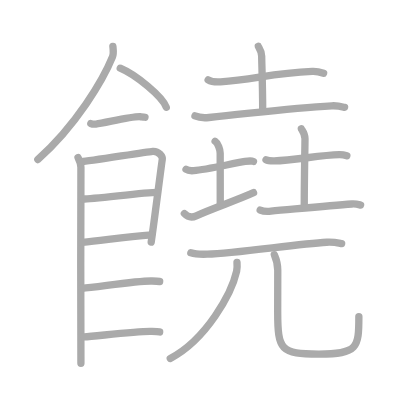
t = 0.00 s
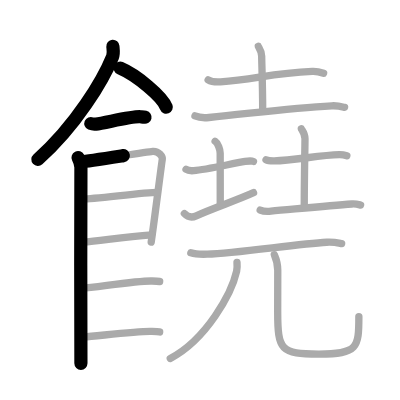
t = 4.25 s
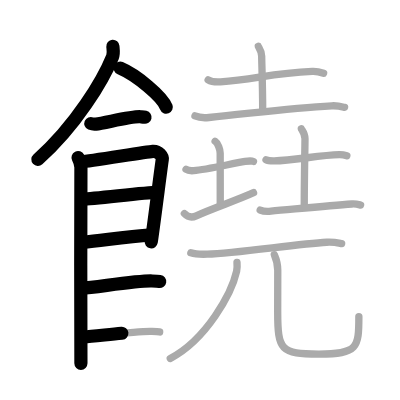
t = 8.50 s
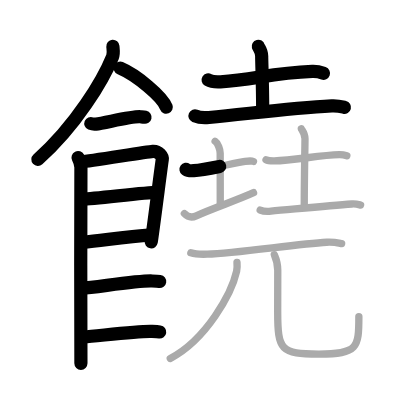
t = 12.50 s
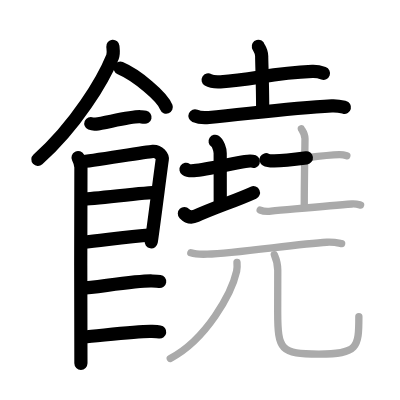
t = 15.50 s
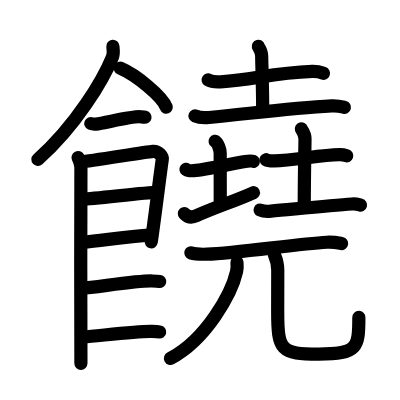
t = 21.00 s

The animated SVG that drew these frames (rendered in a browser with its animation timeline set to each time). Animation: 21 SMIL elements (animate=21); one cycle of 21.00 s.

<?xml version="1.0" standalone="no"?>
<!DOCTYPE svg PUBLIC "-//W3C//DTD SVG 1.1//EN"   "http://www.w3.org/Graphics/SVG/1.1/DTD/svg11.dtd">
<svg width="400px" height="400px"  version="1.1" xmlns="http://www.w3.org/2000/svg">
  <defs>
    <marker id="Triangle" viewBox="0 0 10 10" refX="0" refY="5" markerUnits="strokeWidth" markerWidth="3" style="stroke-opacity:0%;fill:#aaaaaa;" markerHeight="2" orient="auto">
      <path d="M 0 0 L 10 5 L 0 10 z" />
    </marker>
    
    <marker id="Arrow" viewBox="0 0 10 10" refX="5" refY="5" markerUnits="strokeWidth" markerWidth="1.8" style="stroke-opacity:0%;fill:#770000;" markerHeight="2" orient="auto">
      <path d="M 0 4 L 6 4 L 4 1 L 10 5 L 4 9 L 6 6 L 0 6 z" />
        <circle cx="5" cy="5" r="5" />
      </marker>
    
    <marker id="TriangleRed" viewBox="0 0 10 10" refX="0" refY="5" markerUnits="strokeWidth" markerWidth="3" style="stroke-opacity:0%;fill:#CC0000;" markerHeight="2" orient="auto">
      <path d="M 0 0 L 10 5 L 0 10 z" />
    </marker>
    
    <marker id="ArrowRed" viewBox="0 0 10 10" refX="5" refY="5" markerUnits="strokeWidth" markerWidth="1.8" style="stroke-opacity:0%;fill:#CC0000;" markerHeight="2" orient="auto">
      <path d="M 0 4 L 6 4 L 4 1 L 10 5 L 4 9 L 6 6 L 0 6 z" />
        <circle cx="5" cy="5" r="5" />
      </marker>
    
  </defs>
  
  <path style="fill:#ffffff; fill-opacity:100%; fill-rule:evenodd; stroke-width:0;" d="M 0 0 L 400px 0 L 400px 400px L 0 400px L 0 0" />

  <g transform="scale(3.6697247706422 3.6697247706422)">
<path style="fill:none; fill-opacity:0%; fill-rule:evenodd; stroke:#aaaaaa; stroke-opacity:100%; stroke-width: 1.5pt; stroke-linejoin:round; stroke-linecap:round;" d="M30.76 12.64c0.06 0.71 0.28 1.91-0.11 2.87c-2.56 6.31-9.91 18.66-20.34 27.95"></path>
<path style="fill:none; fill-opacity:0%; fill-rule:evenodd; stroke:#aaaaaa; stroke-opacity:100%; stroke-width: 1.5pt; stroke-linejoin:round; stroke-linecap:round;" d="M32.77 18.58c4.43 1.88 11.44 7.72 12.54 10.63"></path>
<path style="fill:none; fill-opacity:0%; fill-rule:evenodd; stroke:#aaaaaa; stroke-opacity:100%; stroke-width: 1.5pt; stroke-linejoin:round; stroke-linecap:round;" d="M24.75 33.66c0.36 0.15 1.02 0.19 1.39 0.15c2.3-0.25 9.87-2.17 12.1-2c0.6 0.05 0.96 0.07 1.27 0.14"></path>
<path style="fill:none; fill-opacity:0%; fill-rule:evenodd; stroke:#aaaaaa; stroke-opacity:100%; stroke-width: 1.5pt; stroke-linejoin:round; stroke-linecap:round;" d="M21.27 42.94c0.39 0.78 0.78 1.68 0.78 2.72c0 1.04-0.13 52.29 0 53.34"></path>
<path style="fill:none; fill-opacity:0%; fill-rule:evenodd; stroke:#aaaaaa; stroke-opacity:100%; stroke-width: 1.5pt; stroke-linejoin:round; stroke-linecap:round;" d="M22.19 44.07c2.2-0.13 17.41-2.67 19.42-2.83c1.67-0.13 2.74 1.45 2.61 2.22c-0.26 1.57-2.47 19.04-3.02 22.51"></path>
<path style="fill:none; fill-opacity:0%; fill-rule:evenodd; stroke:#aaaaaa; stroke-opacity:100%; stroke-width: 1.5pt; stroke-linejoin:round; stroke-linecap:round;" d="M22.58 54.23c2.97 0 16.86-1.81 20.22-1.81"></path>
<path style="fill:none; fill-opacity:0%; fill-rule:evenodd; stroke:#aaaaaa; stroke-opacity:100%; stroke-width: 1.5pt; stroke-linejoin:round; stroke-linecap:round;" d="M22.44 66.06c6.06-0.56 11.31-1.56 18.85-2.04"></path>
<path style="fill:none; fill-opacity:0%; fill-rule:evenodd; stroke:#aaaaaa; stroke-opacity:100%; stroke-width: 1.5pt; stroke-linejoin:round; stroke-linecap:round;" d="M22.39 78.56c3.73-0.25 15.46-2.17 19.07-1.99c0.97 0.04 1.56 0.07 2.05 0.14"></path>
<path style="fill:none; fill-opacity:0%; fill-rule:evenodd; stroke:#aaaaaa; stroke-opacity:100%; stroke-width: 1.5pt; stroke-linejoin:round; stroke-linecap:round;" d="M22.89 91.81c3.73-0.25 14.96-1.67 18.57-1.49c0.97 0.04 1.56 0.07 2.05 0.14"></path>
<path style="fill:none; fill-opacity:0%; fill-rule:evenodd; stroke:#aaaaaa; stroke-opacity:100%; stroke-width: 1.5pt; stroke-linejoin:round; stroke-linecap:round;" d="M56.72 21.76c0.88 0.54 2.48 0.59 3.36 0.54c9.28-0.59 13.69-2.37 25.03-2.84c1.46-0.06 2.34 0.26 3.07 0.52"></path>
<path style="fill:none; fill-opacity:0%; fill-rule:evenodd; stroke:#aaaaaa; stroke-opacity:100%; stroke-width: 1.5pt; stroke-linejoin:round; stroke-linecap:round;" d="M70.39 12.62c0.06 0.23 0.92 1.22 0.92 2.71c0 1.67 0.27 7.92 0.27 14.88"></path>
<path style="fill:none; fill-opacity:0%; fill-rule:evenodd; stroke:#aaaaaa; stroke-opacity:100%; stroke-width: 1.5pt; stroke-linejoin:round; stroke-linecap:round;" d="M53.13 31.59c0.99 0.43 2.82 0.53 3.81 0.43c12.31-1.21 22.45-2.61 33.47-3.18c1.66-0.09 2.65 0.21 3.48 0.42"></path>
<path style="fill:none; fill-opacity:0%; fill-rule:evenodd; stroke:#aaaaaa; stroke-opacity:100%; stroke-width: 1.5pt; stroke-linejoin:round; stroke-linecap:round;" d="M50.69 46.14c0.53 0.38 1.57 0.4 2.1 0.36c3.51-0.25 10.24-1.89 14-2.5c0.88-0.14 1.84-0.18 2.28 0.01"></path>
<path style="fill:none; fill-opacity:0%; fill-rule:evenodd; stroke:#aaaaaa; stroke-opacity:100%; stroke-width: 1.5pt; stroke-linejoin:round; stroke-linecap:round;" d="M58.62 38.5C59.39 39 60 40.73 60 41.75c0 7.25 0.02 3.25 0.02 14"></path>
<path style="fill:none; fill-opacity:0%; fill-rule:evenodd; stroke:#aaaaaa; stroke-opacity:100%; stroke-width: 1.5pt; stroke-linejoin:round; stroke-linecap:round;" d="M50.24 58.19c0.54 0.56 1.62 1.36 3.24 0.62c4.5-2.06 11.1-4.25 15.61-6.31"></path>
<path style="fill:none; fill-opacity:0%; fill-rule:evenodd; stroke:#aaaaaa; stroke-opacity:100%; stroke-width: 1.5pt; stroke-linejoin:round; stroke-linecap:round;" d="M72.49 43.53c0.58 0.32 1.65 0.33 2.23 0.32c5.41-0.11 12.45-1.61 17.75-1.71c0.97-0.02 1.55 0.15 2.04 0.31"></path>
<path style="fill:none; fill-opacity:0%; fill-rule:evenodd; stroke:#aaaaaa; stroke-opacity:100%; stroke-width: 1.5pt; stroke-linejoin:round; stroke-linecap:round;" d="M82.12 35.12c0.07 0.23 0.99 1.22 0.99 2.71c0 1.67-0.2 10.92-0.2 17.88"></path>
<path style="fill:none; fill-opacity:0%; fill-rule:evenodd; stroke:#aaaaaa; stroke-opacity:100%; stroke-width: 1.5pt; stroke-linejoin:round; stroke-linecap:round;" d="M70.9 57.23c0.68 0.3 2.27 0.37 2.94 0.3C79.87 57 89.83 56 95.89 55.59c1.13-0.08 1.8 0.15 2.37 0.3"></path>
<path style="fill:none; fill-opacity:0%; fill-rule:evenodd; stroke:#aaaaaa; stroke-opacity:100%; stroke-width: 1.5pt; stroke-linejoin:round; stroke-linecap:round;" d="M52 68.9c1.16 0.37 3.29 0.41 4.45 0.37c8.09-0.27 24.3-2.77 32.58-3.26c1.93-0.11 3.1 0.18 4.07 0.36"></path>
<path style="fill:none; fill-opacity:0%; fill-rule:evenodd; stroke:#aaaaaa; stroke-opacity:100%; stroke-width: 1.5pt; stroke-linejoin:round; stroke-linecap:round;" d="M64.58 71.5c0.05 0.6 0.09 1.56-0.1 2.43c-1.35 5.99-8.23 18.57-18.08 23.74"></path>
<path style="fill:none; fill-opacity:0%; fill-rule:evenodd; stroke:#aaaaaa; stroke-opacity:100%; stroke-width: 1.5pt; stroke-linejoin:round; stroke-linecap:round;" d="M74.76 69.41c0.5 1.14 0.93 2.49 0.93 4.25c0 2.36-0.02 5.9-0.02 11.25c0 10.59 0.84 11.58 11.24 11.58c10.59 0 10.88-1.74 10.88-10.23"></path>

<path style="fill:none; fill-opacity:0%; fill-rule:evenodd; stroke:#000000; stroke-opacity:100%; stroke-width: 2.7pt; stroke-linejoin:round; stroke-linecap:round;" d="M30.76 12.64c0.06 0.71 0.28 1.91-0.11 2.87c-2.56 6.31-9.91 18.66-20.34 27.95" pathLength="100" stroke-dashoffset="100" stroke-dasharray="100 105"><animate id="dashAnim1" attributeName="stroke-dashoffset" from="100" to="0" dur="1s" calcMode="linear" fill="freeze"/></path>
<path style="fill:none; fill-opacity:0%; fill-rule:evenodd; stroke:#000000; stroke-opacity:100%; stroke-width: 2.7pt; stroke-linejoin:round; stroke-linecap:round;" d="M32.77 18.58c4.43 1.88 11.44 7.72 12.54 10.63" pathLength="100" stroke-dashoffset="100" stroke-dasharray="100 105"><animate id="dashAnim2" attributeName="stroke-dashoffset" from="100" to="0" dur="1s" calcMode="linear" begin="dashAnim1.end" fill="freeze"/></path>
<path style="fill:none; fill-opacity:0%; fill-rule:evenodd; stroke:#000000; stroke-opacity:100%; stroke-width: 2.7pt; stroke-linejoin:round; stroke-linecap:round;" d="M24.75 33.66c0.36 0.15 1.02 0.19 1.39 0.15c2.3-0.25 9.87-2.17 12.1-2c0.6 0.05 0.96 0.07 1.27 0.14" pathLength="100" stroke-dashoffset="100" stroke-dasharray="100 105"><animate id="dashAnim3" attributeName="stroke-dashoffset" from="100" to="0" dur="1s" calcMode="linear" begin="dashAnim2.end" fill="freeze"/></path>
<path style="fill:none; fill-opacity:0%; fill-rule:evenodd; stroke:#000000; stroke-opacity:100%; stroke-width: 2.7pt; stroke-linejoin:round; stroke-linecap:round;" d="M21.27 42.94c0.39 0.78 0.78 1.68 0.78 2.72c0 1.04-0.13 52.29 0 53.34" pathLength="100" stroke-dashoffset="100" stroke-dasharray="100 105"><animate id="dashAnim4" attributeName="stroke-dashoffset" from="100" to="0" dur="1s" calcMode="linear" begin="dashAnim3.end" fill="freeze"/></path>
<path style="fill:none; fill-opacity:0%; fill-rule:evenodd; stroke:#000000; stroke-opacity:100%; stroke-width: 2.7pt; stroke-linejoin:round; stroke-linecap:round;" d="M22.19 44.07c2.2-0.13 17.41-2.67 19.42-2.83c1.67-0.13 2.74 1.45 2.61 2.22c-0.26 1.57-2.47 19.04-3.02 22.51" pathLength="100" stroke-dashoffset="100" stroke-dasharray="100 105"><animate id="dashAnim5" attributeName="stroke-dashoffset" from="100" to="0" dur="1s" calcMode="linear" begin="dashAnim4.end" fill="freeze"/></path>
<path style="fill:none; fill-opacity:0%; fill-rule:evenodd; stroke:#000000; stroke-opacity:100%; stroke-width: 2.7pt; stroke-linejoin:round; stroke-linecap:round;" d="M22.58 54.23c2.97 0 16.86-1.81 20.22-1.81" pathLength="100" stroke-dashoffset="100" stroke-dasharray="100 105"><animate id="dashAnim6" attributeName="stroke-dashoffset" from="100" to="0" dur="1s" calcMode="linear" begin="dashAnim5.end" fill="freeze"/></path>
<path style="fill:none; fill-opacity:0%; fill-rule:evenodd; stroke:#000000; stroke-opacity:100%; stroke-width: 2.7pt; stroke-linejoin:round; stroke-linecap:round;" d="M22.44 66.06c6.06-0.56 11.31-1.56 18.85-2.04" pathLength="100" stroke-dashoffset="100" stroke-dasharray="100 105"><animate id="dashAnim7" attributeName="stroke-dashoffset" from="100" to="0" dur="1s" calcMode="linear" begin="dashAnim6.end" fill="freeze"/></path>
<path style="fill:none; fill-opacity:0%; fill-rule:evenodd; stroke:#000000; stroke-opacity:100%; stroke-width: 2.7pt; stroke-linejoin:round; stroke-linecap:round;" d="M22.39 78.56c3.73-0.25 15.46-2.17 19.07-1.99c0.97 0.04 1.56 0.07 2.05 0.14" pathLength="100" stroke-dashoffset="100" stroke-dasharray="100 105"><animate id="dashAnim8" attributeName="stroke-dashoffset" from="100" to="0" dur="1s" calcMode="linear" begin="dashAnim7.end" fill="freeze"/></path>
<path style="fill:none; fill-opacity:0%; fill-rule:evenodd; stroke:#000000; stroke-opacity:100%; stroke-width: 2.7pt; stroke-linejoin:round; stroke-linecap:round;" d="M22.89 91.81c3.73-0.25 14.96-1.67 18.57-1.49c0.97 0.04 1.56 0.07 2.05 0.14" pathLength="100" stroke-dashoffset="100" stroke-dasharray="100 105"><animate id="dashAnim9" attributeName="stroke-dashoffset" from="100" to="0" dur="1s" calcMode="linear" begin="dashAnim8.end" fill="freeze"/></path>
<path style="fill:none; fill-opacity:0%; fill-rule:evenodd; stroke:#000000; stroke-opacity:100%; stroke-width: 2.7pt; stroke-linejoin:round; stroke-linecap:round;" d="M56.72 21.76c0.88 0.54 2.48 0.59 3.36 0.54c9.28-0.59 13.69-2.37 25.03-2.84c1.46-0.06 2.34 0.26 3.07 0.52" pathLength="100" stroke-dashoffset="100" stroke-dasharray="100 105"><animate id="dashAnim10" attributeName="stroke-dashoffset" from="100" to="0" dur="1s" calcMode="linear" begin="dashAnim9.end" fill="freeze"/></path>
<path style="fill:none; fill-opacity:0%; fill-rule:evenodd; stroke:#000000; stroke-opacity:100%; stroke-width: 2.7pt; stroke-linejoin:round; stroke-linecap:round;" d="M70.39 12.62c0.06 0.23 0.92 1.22 0.92 2.71c0 1.67 0.27 7.92 0.27 14.88" pathLength="100" stroke-dashoffset="100" stroke-dasharray="100 105"><animate id="dashAnim11" attributeName="stroke-dashoffset" from="100" to="0" dur="1s" calcMode="linear" begin="dashAnim10.end" fill="freeze"/></path>
<path style="fill:none; fill-opacity:0%; fill-rule:evenodd; stroke:#000000; stroke-opacity:100%; stroke-width: 2.7pt; stroke-linejoin:round; stroke-linecap:round;" d="M53.13 31.59c0.99 0.43 2.82 0.53 3.81 0.43c12.31-1.21 22.45-2.61 33.47-3.18c1.66-0.09 2.65 0.21 3.48 0.42" pathLength="100" stroke-dashoffset="100" stroke-dasharray="100 105"><animate id="dashAnim12" attributeName="stroke-dashoffset" from="100" to="0" dur="1s" calcMode="linear" begin="dashAnim11.end" fill="freeze"/></path>
<path style="fill:none; fill-opacity:0%; fill-rule:evenodd; stroke:#000000; stroke-opacity:100%; stroke-width: 2.7pt; stroke-linejoin:round; stroke-linecap:round;" d="M50.69 46.14c0.53 0.38 1.57 0.4 2.1 0.36c3.51-0.25 10.24-1.89 14-2.5c0.88-0.14 1.84-0.18 2.28 0.01" pathLength="100" stroke-dashoffset="100" stroke-dasharray="100 105"><animate id="dashAnim13" attributeName="stroke-dashoffset" from="100" to="0" dur="1s" calcMode="linear" begin="dashAnim12.end" fill="freeze"/></path>
<path style="fill:none; fill-opacity:0%; fill-rule:evenodd; stroke:#000000; stroke-opacity:100%; stroke-width: 2.7pt; stroke-linejoin:round; stroke-linecap:round;" d="M58.62 38.5C59.39 39 60 40.73 60 41.75c0 7.25 0.02 3.25 0.02 14" pathLength="100" stroke-dashoffset="100" stroke-dasharray="100 105"><animate id="dashAnim14" attributeName="stroke-dashoffset" from="100" to="0" dur="1s" calcMode="linear" begin="dashAnim13.end" fill="freeze"/></path>
<path style="fill:none; fill-opacity:0%; fill-rule:evenodd; stroke:#000000; stroke-opacity:100%; stroke-width: 2.7pt; stroke-linejoin:round; stroke-linecap:round;" d="M50.24 58.19c0.54 0.56 1.62 1.36 3.24 0.62c4.5-2.06 11.1-4.25 15.61-6.31" pathLength="100" stroke-dashoffset="100" stroke-dasharray="100 105"><animate id="dashAnim15" attributeName="stroke-dashoffset" from="100" to="0" dur="1s" calcMode="linear" begin="dashAnim14.end" fill="freeze"/></path>
<path style="fill:none; fill-opacity:0%; fill-rule:evenodd; stroke:#000000; stroke-opacity:100%; stroke-width: 2.7pt; stroke-linejoin:round; stroke-linecap:round;" d="M72.49 43.53c0.58 0.32 1.65 0.33 2.23 0.32c5.41-0.11 12.45-1.61 17.75-1.71c0.97-0.02 1.55 0.15 2.04 0.31" pathLength="100" stroke-dashoffset="100" stroke-dasharray="100 105"><animate id="dashAnim16" attributeName="stroke-dashoffset" from="100" to="0" dur="1s" calcMode="linear" begin="dashAnim15.end" fill="freeze"/></path>
<path style="fill:none; fill-opacity:0%; fill-rule:evenodd; stroke:#000000; stroke-opacity:100%; stroke-width: 2.7pt; stroke-linejoin:round; stroke-linecap:round;" d="M82.12 35.12c0.07 0.23 0.99 1.22 0.99 2.71c0 1.67-0.2 10.92-0.2 17.88" pathLength="100" stroke-dashoffset="100" stroke-dasharray="100 105"><animate id="dashAnim17" attributeName="stroke-dashoffset" from="100" to="0" dur="1s" calcMode="linear" begin="dashAnim16.end" fill="freeze"/></path>
<path style="fill:none; fill-opacity:0%; fill-rule:evenodd; stroke:#000000; stroke-opacity:100%; stroke-width: 2.7pt; stroke-linejoin:round; stroke-linecap:round;" d="M70.9 57.23c0.68 0.3 2.27 0.37 2.94 0.3C79.87 57 89.83 56 95.89 55.59c1.13-0.08 1.8 0.15 2.37 0.3" pathLength="100" stroke-dashoffset="100" stroke-dasharray="100 105"><animate id="dashAnim18" attributeName="stroke-dashoffset" from="100" to="0" dur="1s" calcMode="linear" begin="dashAnim17.end" fill="freeze"/></path>
<path style="fill:none; fill-opacity:0%; fill-rule:evenodd; stroke:#000000; stroke-opacity:100%; stroke-width: 2.7pt; stroke-linejoin:round; stroke-linecap:round;" d="M52 68.9c1.16 0.37 3.29 0.41 4.45 0.37c8.09-0.27 24.3-2.77 32.58-3.26c1.93-0.11 3.1 0.18 4.07 0.36" pathLength="100" stroke-dashoffset="100" stroke-dasharray="100 105"><animate id="dashAnim19" attributeName="stroke-dashoffset" from="100" to="0" dur="1s" calcMode="linear" begin="dashAnim18.end" fill="freeze"/></path>
<path style="fill:none; fill-opacity:0%; fill-rule:evenodd; stroke:#000000; stroke-opacity:100%; stroke-width: 2.7pt; stroke-linejoin:round; stroke-linecap:round;" d="M64.58 71.5c0.05 0.6 0.09 1.56-0.1 2.43c-1.35 5.99-8.23 18.57-18.08 23.74" pathLength="100" stroke-dashoffset="100" stroke-dasharray="100 105"><animate id="dashAnim20" attributeName="stroke-dashoffset" from="100" to="0" dur="1s" calcMode="linear" begin="dashAnim19.end" fill="freeze"/></path>
<path style="fill:none; fill-opacity:0%; fill-rule:evenodd; stroke:#000000; stroke-opacity:100%; stroke-width: 2.7pt; stroke-linejoin:round; stroke-linecap:round;" d="M74.76 69.41c0.5 1.14 0.93 2.49 0.93 4.25c0 2.36-0.02 5.9-0.02 11.25c0 10.59 0.84 11.58 11.24 11.58c10.59 0 10.88-1.74 10.88-10.23" pathLength="100" stroke-dashoffset="100" stroke-dasharray="100 105"><animate id="dashAnim21" attributeName="stroke-dashoffset" from="100" to="0" dur="1s" calcMode="linear" begin="dashAnim20.end" fill="freeze"/></path>

</g>

</svg>  
          
